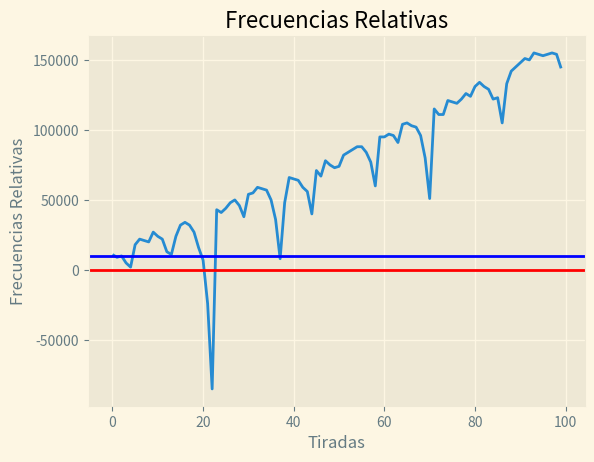

The matplotlib source for this figure:
import matplotlib.pyplot as plt
import random
import numpy as np
plt.style.use('Solarize_Light2')


def graficar(valoresCapital,frecRel,capital,t):
    plt.plot(valoresCapital,label='Valores Capital')
    plt.plot(capital)
    plt.xlabel('Tiradas')
    plt.ylabel('Capital')
    plt.axhline(y=capital, color='blue')
    plt.axhline(y=0, color='red')
    plt.show()




    etiquetas=[]
    for x in range(1 , t+1):
        etiquetas.append(x)
    indices = np.arange(len(etiquetas))
    plt.bar(indices, frecRel, width=0.5)
    plt.xlabel('Tiradas')
    plt.ylabel('Frecuencias Relativas')
    plt.title('Frecuencias Relativas')
    plt.show()


def martinGala(tiradas,capital,apuesta, tipoJuego):
    apuestaParImpar=apuesta
    apuestaRojoNegro=apuesta
    apuestaMenorMayor=apuesta
    capitalOriginal=capital
    tiradaGanadora=0
    frecuenciaRelativa=[]
    valoresCapital=[]
    for x in range(1,tiradas+1):
        print("Tirada N˚: "+str(x))
        nroParImpar=np.random.randint(0, 36)
        if(nroParImpar%2==0):
            parImpar="par"
        else:
            parImpar="impar"
        rojoNegro=random.choice(["rojo","negro"])
        menorMayor=random.choice(["menor","mayor"])
        numeroRuleta=np.random.randint(0, 36)
        if(numeroRuleta!=0):
            if(numeroRuleta in negros):
                colorNro="Negro"
            else:
                colorNro="Rojo"
            if(numeroRuleta%2==0):
                moduloNro="Par"
            else:
                moduloNro="Impar"
            if(numeroRuleta<19):
                maymenNro="Menor"
            else:
                maymenNro="Mayor"
        else:
                colorNro="Verde"
                moduloNro="-"
                maymenNro="-"


        if(((tipoJuego == "finito") & (capital > 0) & (capital - apuestaParImpar - apuestaMenorMayor - apuestaRojoNegro >= 0)) | (tipoJuego == "infinito")):
            print("Nro de la ruleta: "+str(numeroRuleta)+" ("+ moduloNro + ", " + maymenNro + ", " + colorNro + ")")
            print("Capital: $"+ str(capital)+ "\nApuesta: $"+str(apuestaParImpar)+" al "+parImpar+
                    "\nApuesta: $" +str(apuestaMenorMayor)+" al "+menorMayor+"\nApuesta: $"+str(apuestaRojoNegro)
                    +" al "+ rojoNegro+"\n\n")
            capitalAnterior=capital
            if(numeroRuleta!=0):
                if(((numeroRuleta%2==0) & (parImpar=="impar")) or ((numeroRuleta%2!=0) & (parImpar=="par"))):
                    capital=capital-apuestaParImpar
                    apuestaParImpar=apuestaParImpar*2
                else:
                    capital=capital+apuestaParImpar
                    apuestaParImpar=apuesta
                if(((numeroRuleta<19) & (menorMayor=="mayor")) or ((numeroRuleta>19) & (menorMayor=="menor" ))):
                    capital=capital-apuestaMenorMayor
                    apuestaMenorMayor=apuestaMenorMayor*2
                else:
                    capital=capital+apuestaMenorMayor
                    apuestaMenorMayor=apuesta
                if(((numeroRuleta in negros) & (rojoNegro=="rojo")) or ((numeroRuleta in rojos) & (rojoNegro=="negro"))):
                    capital=capital-apuestaRojoNegro
                    apuestaRojoNegro=apuestaRojoNegro*2
                else:
                    capital=capital+apuestaRojoNegro
                    apuestaRojoNegro=apuesta
            else:
                capital=capital-(apuestaParImpar+apuestaRojoNegro+apuestaMenorMayor)
                apuestaRojoNegro=apuestaRojoNegro*2
                apuestaMenorMayor=apuestaMenorMayor*2
                apuestaParImpar=apuestaParImpar*2
    
            if(capital>capitalAnterior):
                tiradaGanadora=tiradaGanadora+1
            frecuenciaRelativa.append(tiradaGanadora/x)
        else:
            print("Se quedo sin dinero")
            for i in range(x,tiradas+1):
                frecuenciaRelativa.append(tiradaGanadora/i)
            break;
        valoresCapital.append(capital)




    print(frecuenciaRelativa)
    print(valoresCapital)
    graficar(valoresCapital,frecuenciaRelativa,capitalOriginal,tiradas)


t = 100 #Número de tiradas
capital = 10000
apuesta = 1000 #Apuesta Mínima
tipoJuego = "infinito" #finito | infinito
global negros
global rojos
negros = [2, 4, 6, 8, 10, 11, 13, 15, 17, 20, 22, 24, 26, 28, 29, 31, 33, 35]
rojos = [1, 3, 5, 7, 9, 12, 14, 16, 18, 19, 21, 23, 25, 27, 30, 32, 34, 36]

print("\nMartin Gala")
print("--------------------------------------------------------------\n")
martinGala(t,capital,apuesta,tipoJuego)